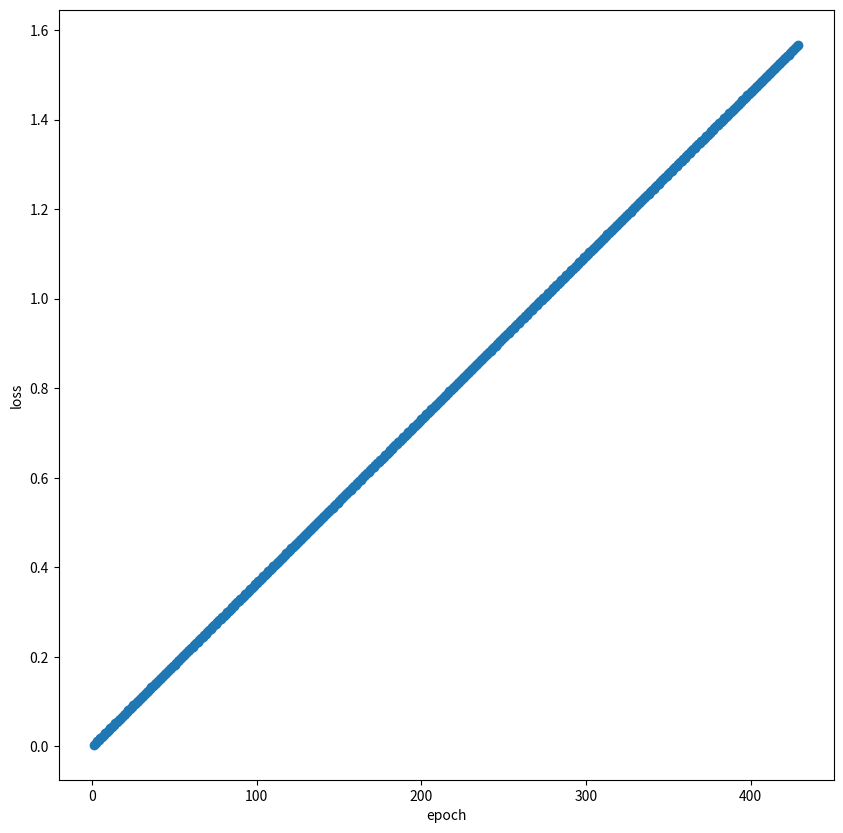

Write Python code to recreate this figure.
# -*- coding: UTF-8 -*-
"""
[redacted]
Description:
"""
import numpy as np
import matplotlib.pyplot as plt

# all_points = 1-np.cos(np.arange(1 / 430, 1, 1 / 430) * np.pi / 2)
all_points = np.power(np.arange(1 / 430, 1, 1 / 430) * np.pi / 2,1)
fig = plt.figure(figsize=(10, 10))
ax = fig.add_subplot(1, 1, 1)

ax.set_title('')
ax.set_xlabel('epoch')
ax.set_ylabel('loss')

ax.scatter(range(1, len(all_points) + 1), all_points, cmap='Greens')
plt.show()
all_rates = all_points / np.sum(all_points)
# 让最小的数缩放成1，然后其他的数依次以相同的比例缩放
all_rates = np.rint(all_rates/all_rates[0])
# print(np.rint(all_rates))
all_index = np.array([])
for i, _rate in enumerate(all_rates):
    all_index = np.append(np.repeat(i, _rate), all_index)
np.random.shuffle(all_index)
print(all_index.shape)
print(all_index.max())
print(all_index.min())
print(all_index[-100:])


a=[1,2,3]
print(a[:-1])



